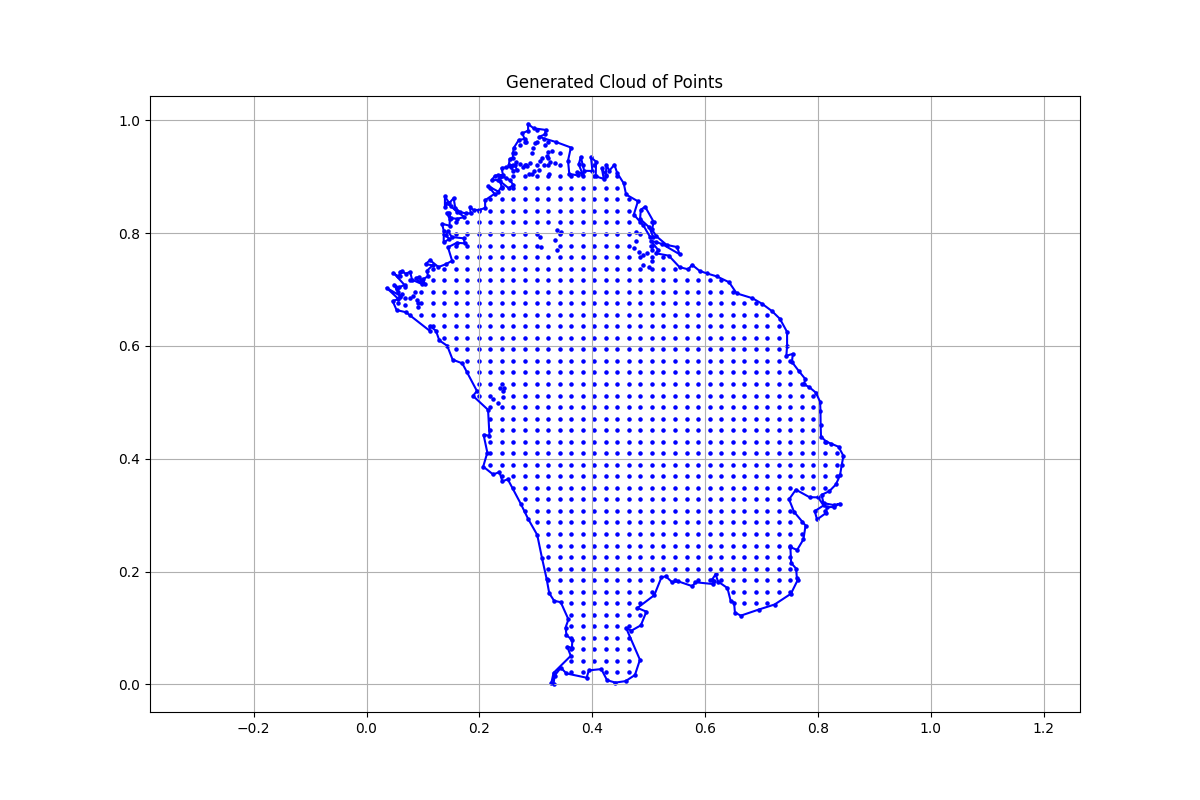

The data file committed next to this chart (first rows):
x, y, region, boundary_flag
0.2863, 0.9933, 1.0, 1.0
0.2863, 0.9816, 1.0, 1.0
0.2759, 0.9768, 1.0, 1.0
0.2803, 0.9669, 1.0, 1.0
0.2698, 0.965, 1.0, 1.0
0.2606, 0.9504, 1.0, 1.0
0.259, 0.9332, 1.0, 1.0
0.2536, 0.9313, 1.0, 1.0
0.2523, 0.9211, 1.0, 1.0
0.2631, 0.9199, 1.0, 1.0
0.2666, 0.9119, 1.0, 1.0
0.2596, 0.9103, 1.0, 1.0
0.2561, 0.9176, 1.0, 1.0
0.2472, 0.9164, 1.0, 1.0
0.2393, 0.9154, 1.0, 1.0
0.2418, 0.903, 1.0, 1.0
0.2326, 0.9027, 1.0, 1.0
0.2278, 0.9017, 1.0, 1.0
0.2215, 0.8938, 1.0, 1.0
0.2332, 0.8941, 1.0, 1.0
0.2374, 0.8998, 1.0, 1.0
0.2466, 0.8982, 1.0, 1.0
0.2539, 0.8938, 1.0, 1.0
0.2599, 0.8858, 1.0, 1.0
0.2523, 0.8792, 1.0, 1.0
0.2367, 0.8919, 1.0, 1.0
0.2393, 0.8823, 1.0, 1.0
0.2336, 0.8734, 1.0, 1.0
0.2151, 0.8836, 1.0, 1.0
0.2269, 0.8696, 1.0, 1.0
0.21, 0.8582, 1.0, 1.0
0.2103, 0.8445, 1.0, 1.0
0.1992, 0.841, 1.0, 1.0
0.1897, 0.841, 1.0, 1.0
0.1833, 0.8454, 1.0, 1.0
0.1846, 0.835, 1.0, 1.0
0.1769, 0.835, 1.0, 1.0
0.1664, 0.8369, 1.0, 1.0
0.1572, 0.8445, 1.0, 1.0
0.1544, 0.862, 1.0, 1.0
0.1465, 0.8531, 1.0, 1.0
0.1389, 0.8648, 1.0, 1.0
0.1389, 0.8454, 1.0, 1.0
0.1427, 0.8528, 1.0, 1.0
0.1494, 0.8477, 1.0, 1.0
0.1602, 0.8378, 1.0, 1.0
0.1736, 0.8286, 1.0, 1.0
0.1612, 0.8254, 1.0, 1.0
0.1491, 0.8264, 1.0, 1.0
0.1462, 0.8362, 1.0, 1.0
0.1421, 0.8356, 1.0, 1.0
0.1475, 0.8251, 1.0, 1.0
0.1472, 0.813, 1.0, 1.0
0.1338, 0.8165, 1.0, 1.0
0.137, 0.8035, 1.0, 1.0
0.1367, 0.7834, 1.0, 1.0
0.1465, 0.7895, 1.0, 1.0
0.1402, 0.7968, 1.0, 1.0
0.1449, 0.8028, 1.0, 1.0
0.151, 0.793, 1.0, 1.0
... 1,235 more rows
